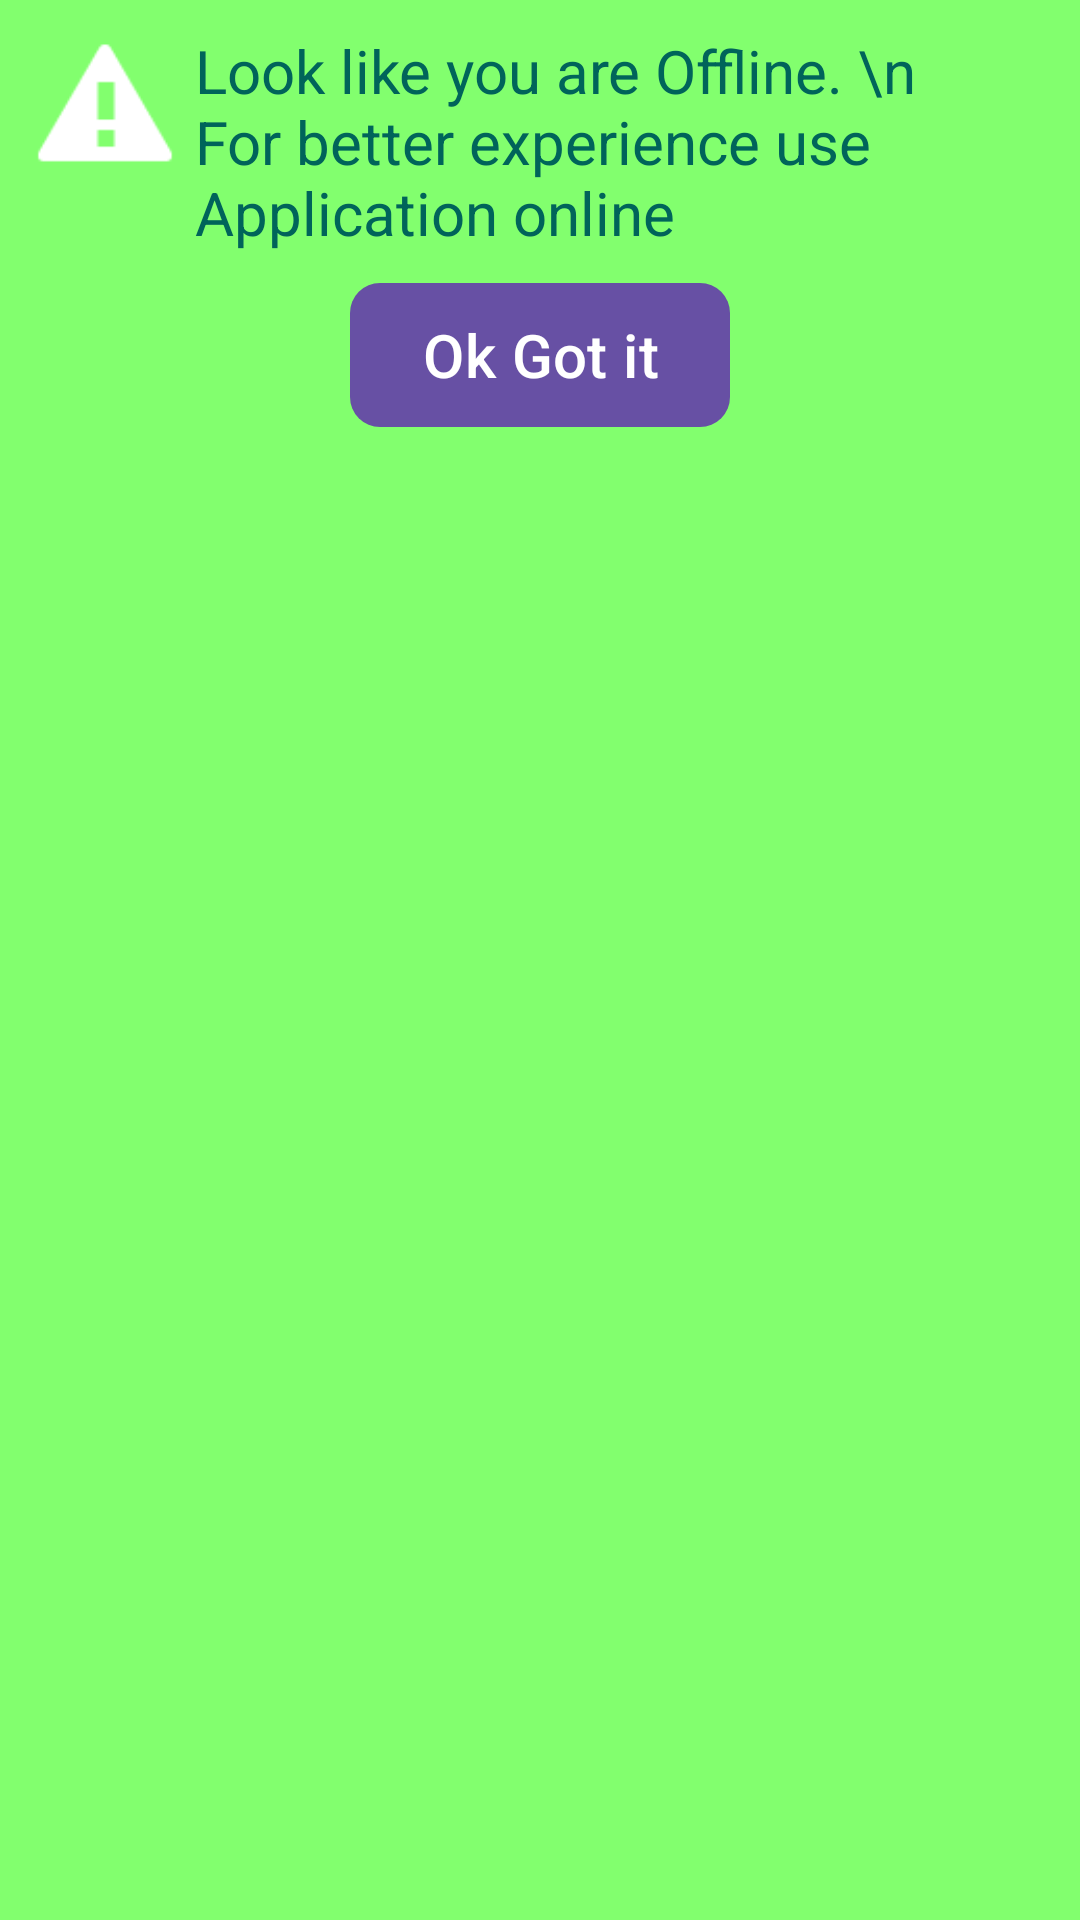

Android layout source for this screen:
<!-- AndroidManifest.xml: application theme Theme.Hotelkotapp -->
<!-- res/layout/connection_dialog.xml -->
<?xml version="1.0" encoding="utf-8"?>
<RelativeLayout xmlns:android="http://schemas.android.com/apk/res/android"
    android:layout_width="fill_parent"
    android:layout_height="fill_parent"
    android:background="#82ff6e"
    android:padding="10dp">

    <ImageView
        android:id="@+id/image"
        android:layout_width="50dp"
        android:layout_height="50dp"
        android:layout_marginRight="5dp"
        android:background="@android:drawable/stat_notify_error"
        android:visibility="visible" />

    <TextView
        android:id="@+id/text"
        android:layout_width="fill_parent"
        android:layout_height="wrap_content"
        android:layout_centerHorizontal="true"
        android:layout_toRightOf="@+id/image"
        android:text="Look like you are Offline. \n For better experience use Application online"
        android:textColor="#00645A"
        android:textSize="20sp" />

    <Button
        android:id="@+id/dialogButtonOK"
        android:layout_width="wrap_content"
        android:layout_height="wrap_content"
        android:layout_below="@+id/text"
        android:layout_centerHorizontal="true"
        android:layout_marginTop="10dp"
        android:background="@drawable/green_g_plus_button"
        android:text="Ok Got it"
        android:textColor="#FFF"
        android:textSize="20sp" />

</RelativeLayout>
<!-- resources referenced by this layout -->
<resources>
  <!-- drawable green_g_plus_button (drawable) -->
  <?xml version="1.0" encoding="utf-8"?>
  <shape xmlns:android="http://schemas.android.com/apk/res/android"
      android:shape="rectangle">
  
      
      <solid android:color="#03A14D"></solid>
  
      
      <stroke
          android:width="0dp"
          android:color="@color/white"></stroke>
  
      
      <padding
          android:bottom="10dp"
          android:left="60dp"
          android:right="60dp"
          android:top="10dp"></padding>
  
      
      <corners
          android:bottomLeftRadius="10dp"
          android:bottomRightRadius="10dp"
          android:topLeftRadius="10dp"
          android:topRightRadius="10dp" />
  
  </shape>
  <style name="Theme.Hotelkotapp" parent="Base.Theme.Hotelkotapp" />
  <color name="white">#ffffff</color>
  <style name="Base.Theme.Hotelkotapp" parent="Theme.Material3.DayNight.NoActionBar">
          
          
      </style>
</resources>
